The GitHub repository tvuylsteke/lego-image-classification contains a labelled image folder "lego-image-classification" with 3 categories: no brick, brick 2x4, brick 1x2. Examples follow, each with its label.

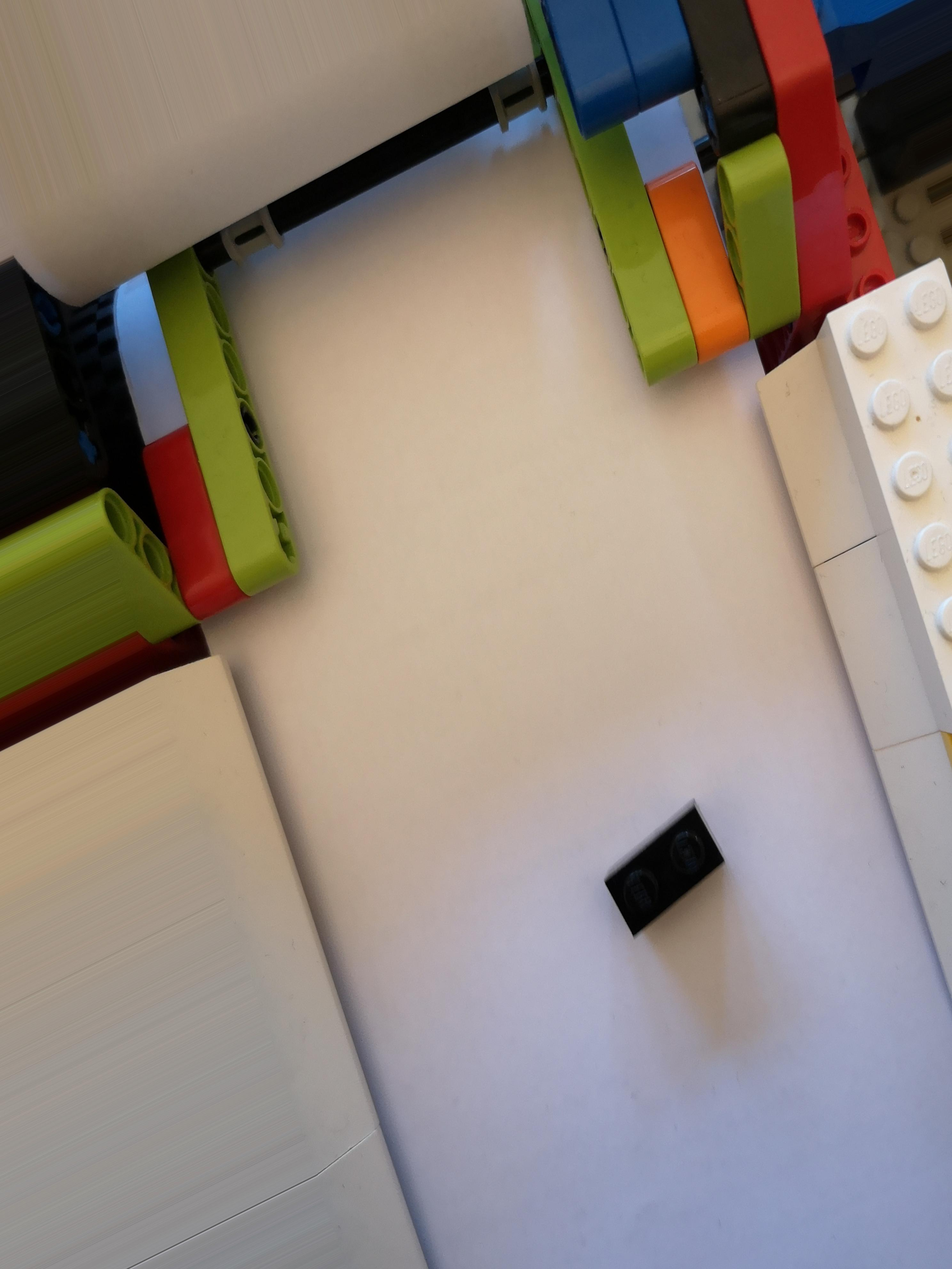
Label: brick 1x2

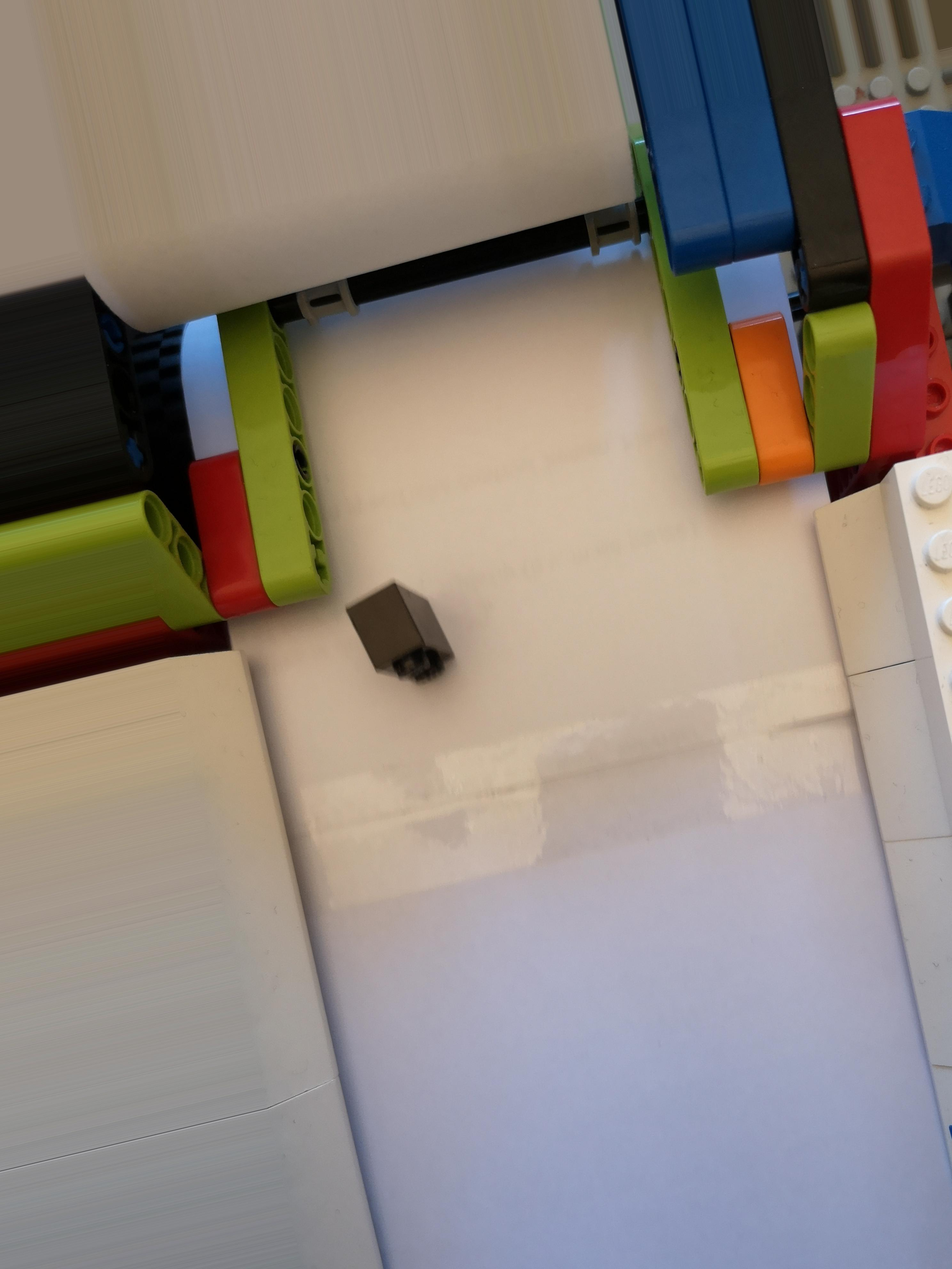
Label: brick 1x2

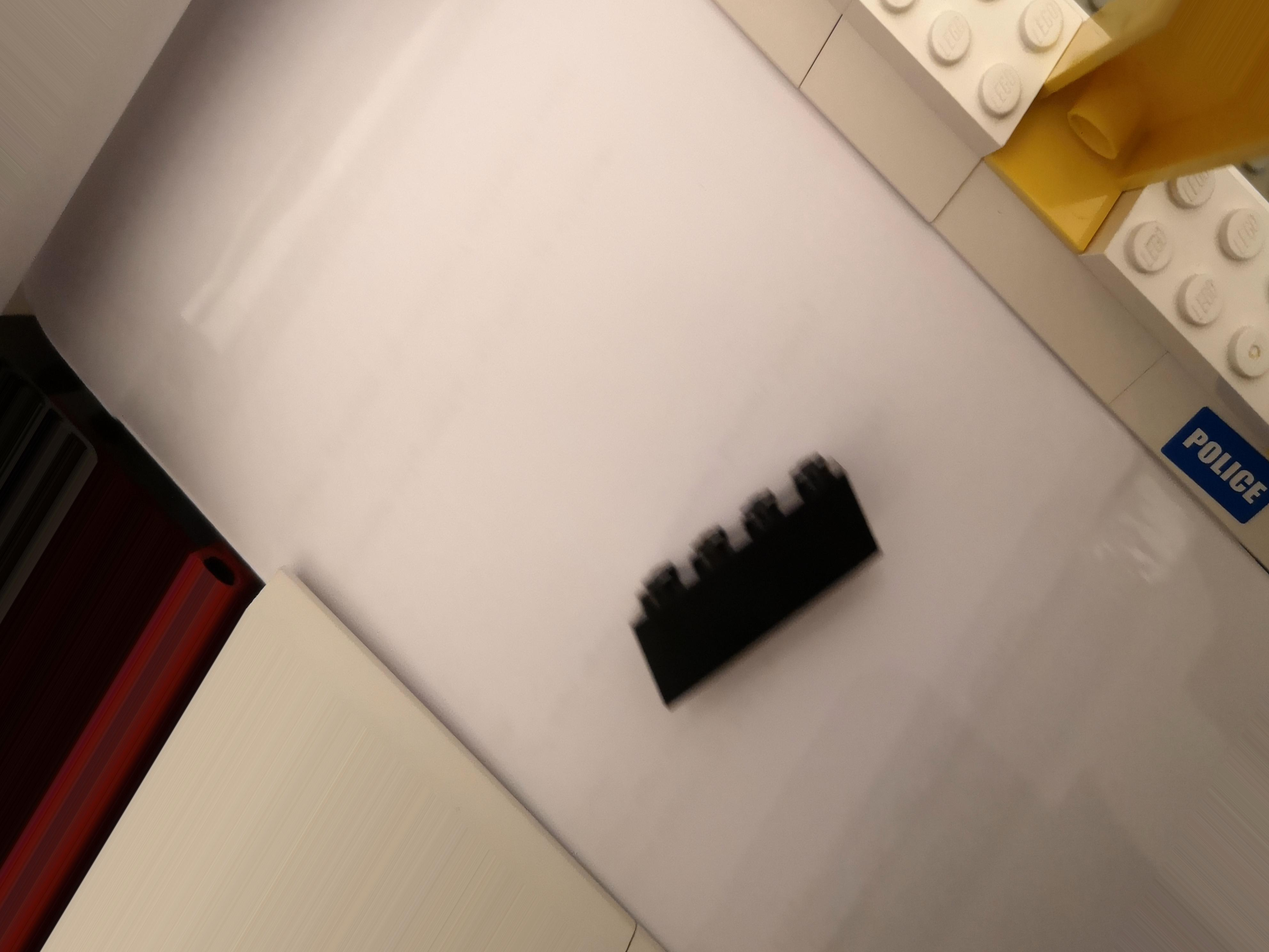
Label: brick 2x4

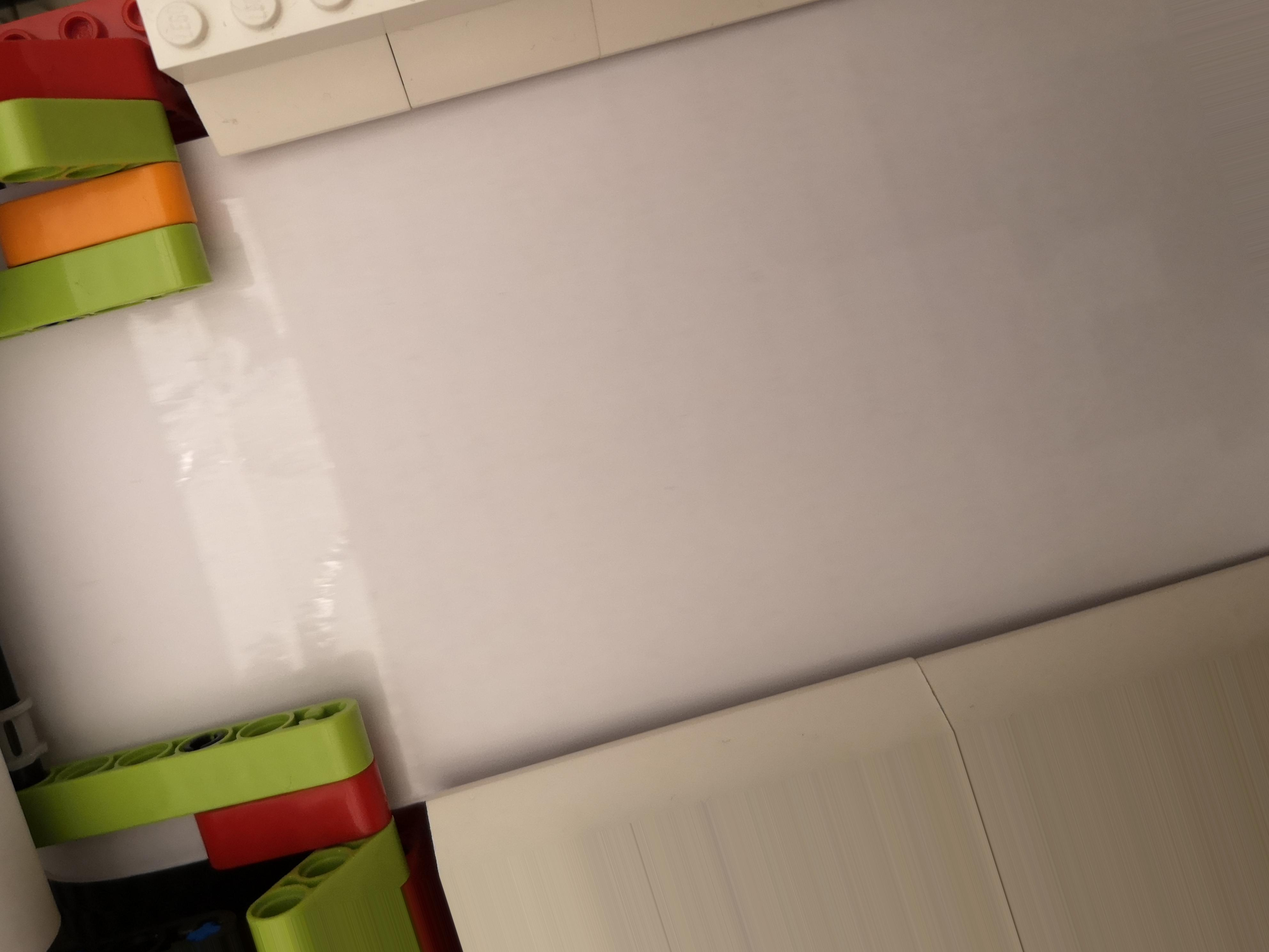
Label: no brick

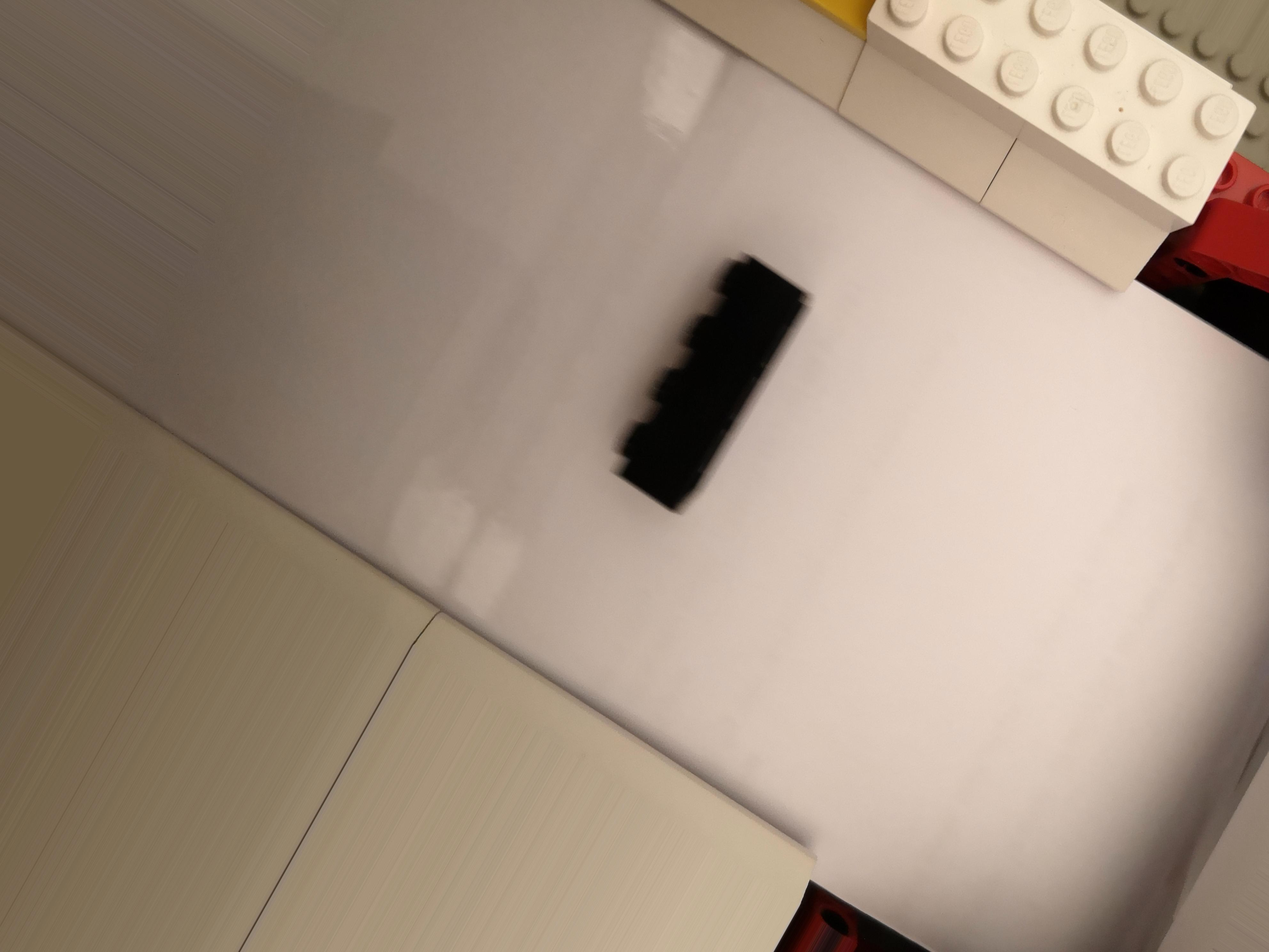
Label: brick 2x4

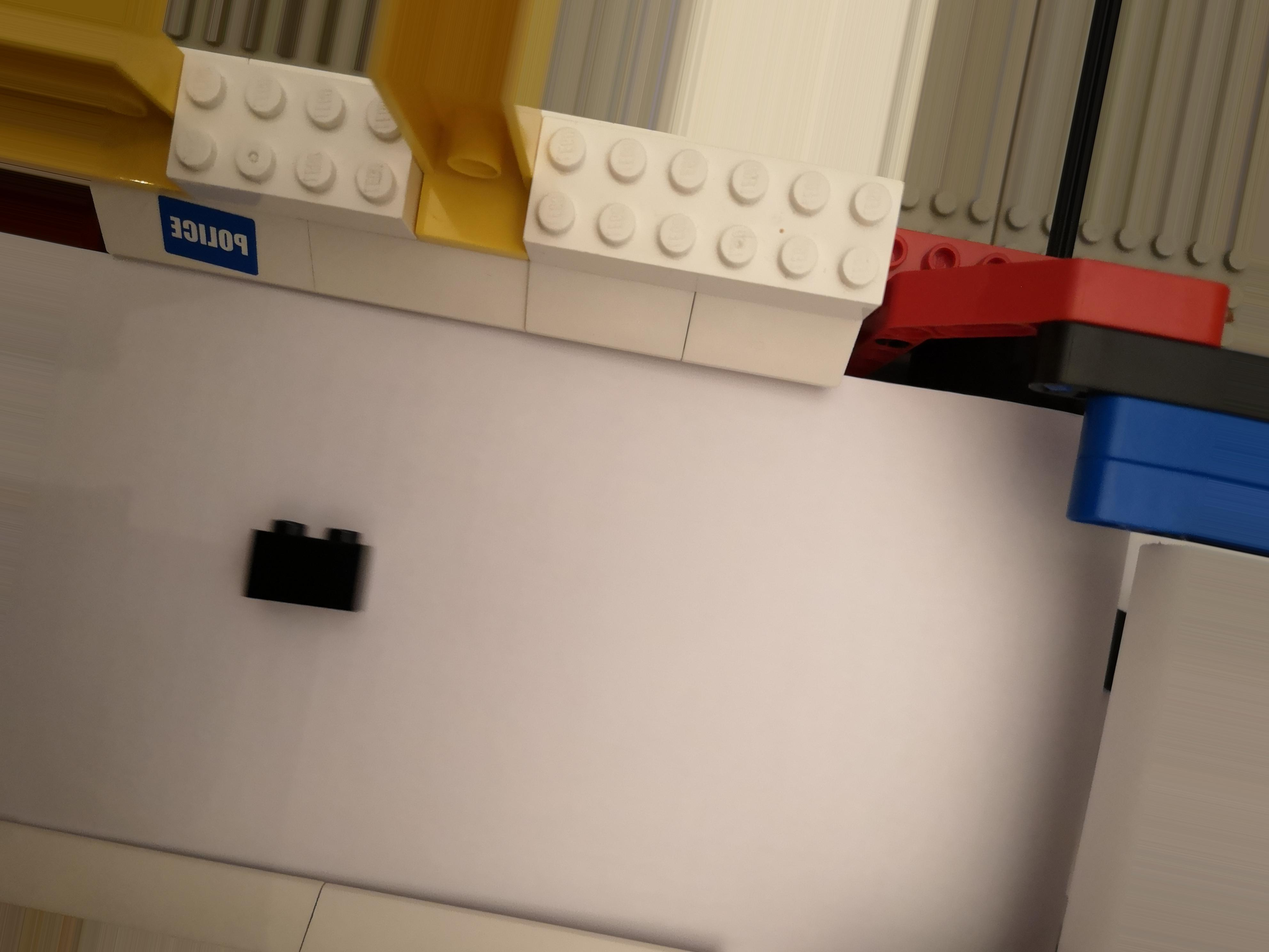
Label: brick 1x2
